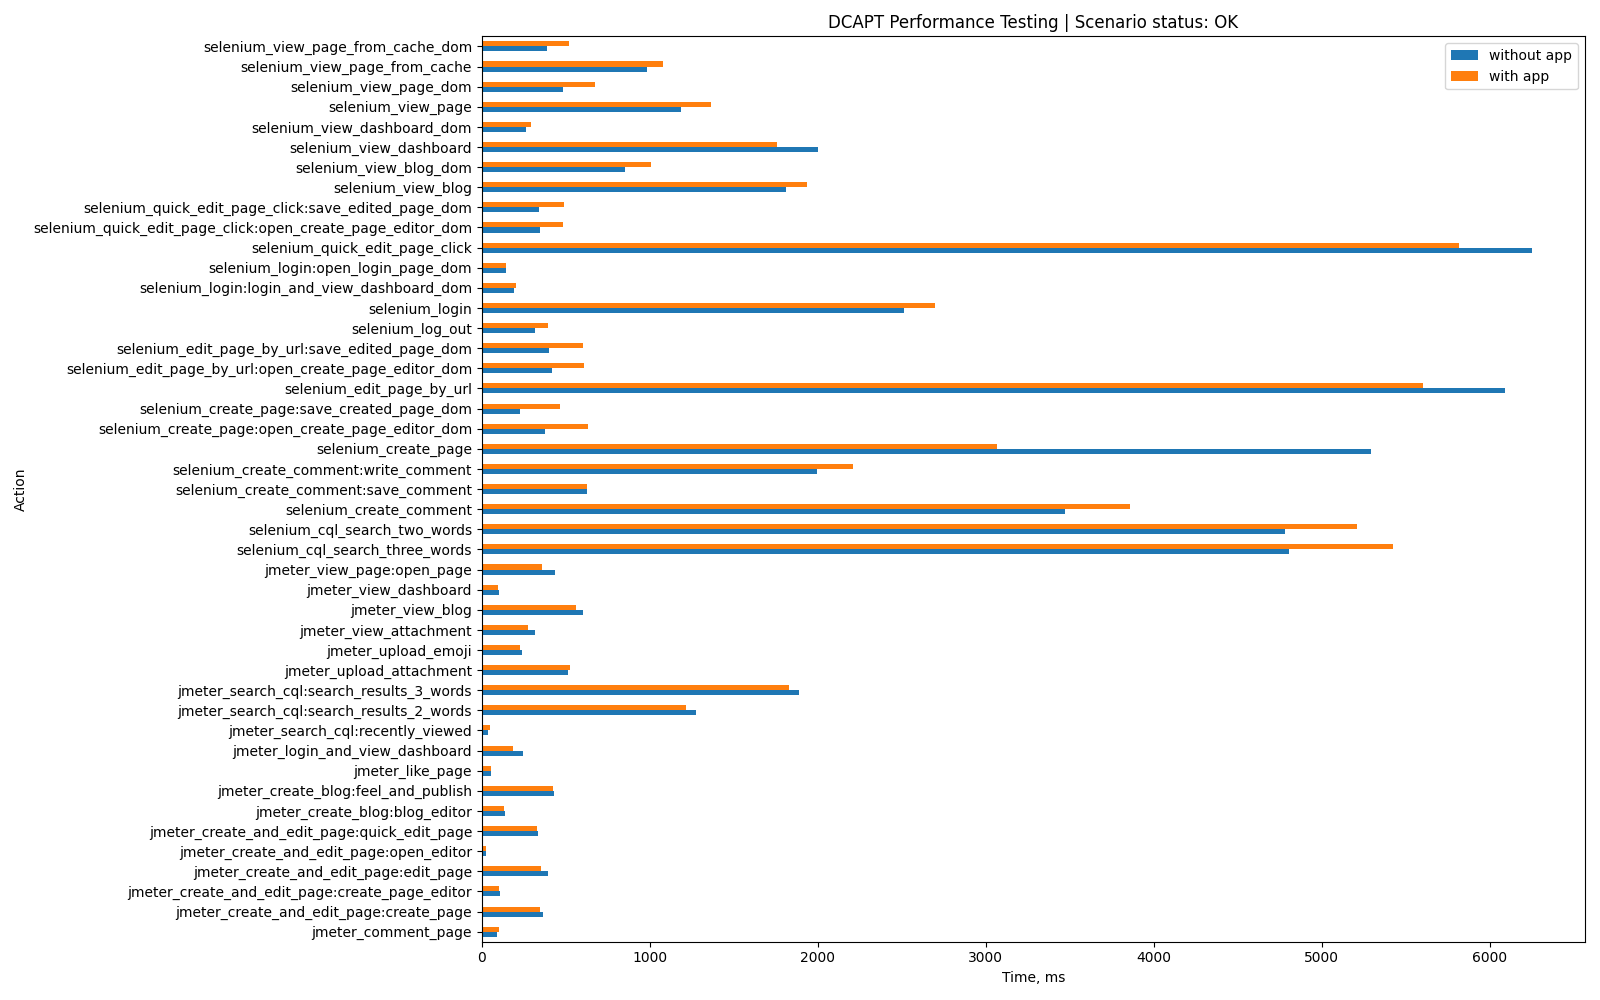

Source data for this figure (header and first rows):
Action, without app, with app, App-specific
jmeter_login_and_view_dashboard, 247, 188, False
jmeter_view_page:open_page, 436, 361, False
jmeter_view_blog, 604, 561, False
jmeter_view_dashboard, 100, 95, False
jmeter_comment_page, 91, 100, False
jmeter_view_attachment, 319, 272, False
jmeter_search_cql:recently_viewed, 38, 46, False
jmeter_search_cql:search_results_2_words, 1275, 1217, False
jmeter_create_and_edit_page:create_page_…, 111, 105, False
jmeter_create_and_edit_page:create_page, 364, 346, False
jmeter_create_and_edit_page:open_editor, 24, 22, False
jmeter_create_and_edit_page:edit_page, 392, 353, False
jmeter_create_and_edit_page:quick_edit_p…, 335, 327, False
jmeter_create_blog:blog_editor, 140, 134, False
jmeter_create_blog:feel_and_publish, 431, 426, False
jmeter_upload_attachment, 514, 523, False
jmeter_search_cql:search_results_3_words, 1887, 1828, False
jmeter_upload_emoji, 241, 225, False
jmeter_like_page, 52, 53, False
selenium_login:open_login_page_dom, 142, 143, False
selenium_login:login_and_view_dashboard_…, 194, 202, False
selenium_login, 2514, 2700, False
selenium_view_blog_dom, 850, 1004, False
selenium_view_blog, 1811, 1933, False
selenium_view_dashboard_dom, 262, 294, False
selenium_view_dashboard, 2004, 1756, False
selenium_view_page_dom, 482, 672, False
selenium_view_page, 1186, 1363, False
selenium_view_page_from_cache_dom, 385, 517, False
selenium_view_page_from_cache, 986, 1081, False
selenium_create_page:open_create_page_ed…, 374, 633, False
selenium_create_page:save_created_page_d…, 228, 464, False
selenium_create_page, 5291, 3068, False
selenium_edit_page_by_url:open_create_pa…, 420, 610, False
selenium_edit_page_by_url:save_edited_pa…, 402, 600, False
selenium_edit_page_by_url, 6090, 5604, False
selenium_cql_search_two_words, 4780, 5208, False
selenium_quick_edit_page_click:open_crea…, 348, 486, False
selenium_quick_edit_page_click:save_edit…, 343, 492, False
selenium_quick_edit_page_click, 6254, 5818, False
selenium_create_comment:write_comment, 1994, 2209, False
selenium_create_comment:save_comment, 625, 628, False
selenium_create_comment, 3469, 3858, False
selenium_cql_search_three_words, 4802, 5426, False
selenium_log_out, 319, 391, False
